Labelled photos from "Splited", an image-classification folder in braveJu/LBP. The possible labels are: Kyberge_blanket1, Kyberge_blanket2, Kyberge_canvas1, Kyberge_ceiling1, Kyberge_ceiling2, Kyberge_cushion1, Kyberge_floor1, Kyberge_floor2, Kyberge_grass1, Kyberge_lentils1, Kyberge_linseeds1, Kyberge_oatmeal1, Kyberge_pearlsugar1, Kyberge_rice1, Kyberge_rice2, Kyberge_rug1, Kyberge_sand1, Kyberge_scarf1, Kyberge_scarf2, Kyberge_screen1, Kyberge_seat1, Kyberge_seat2, Kyberge_sesameseeds1, Kyberge_stone1, Kyberge_stone2, Kyberge_stone3, Kyberge_stoneslab1, Kyberge_wall1, UIUC01_bark1, UIUC02_bark2, UIUC03_bark3, UIUC04_wood1, UIUC05_wood2, UIUC06_wood3, UIUC07_water, UIUC08_granite, UIUC09_marble, UIUC10_floor1, UIUC11_floor2, UIUC12_pebbles, UIUC13_wall, UIUC14_brick1, UIUC15_brick2, UIUC16_glass1, UIUC17_glass2, UIUC18_carpet1, UIUC19_carpet2, UIUC20_upholstery, UIUC21_wallpaper, UIUC22_fur, UIUC23_knit, UIUC24_corduroy, UIUC25_plaid.

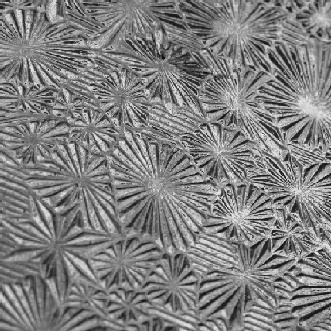
Label: UIUC16_glass1

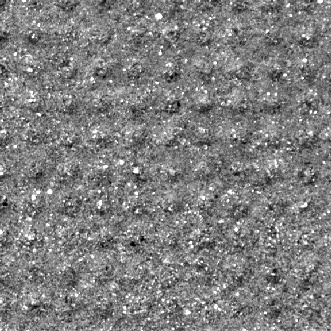
Label: Kyberge_stoneslab1

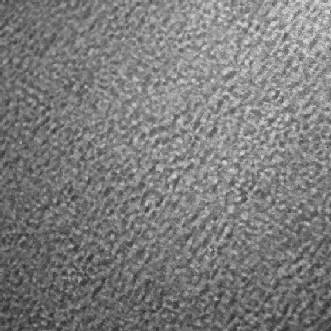
Label: UIUC17_glass2

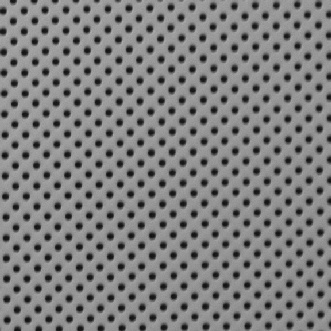
Label: Kyberge_ceiling2

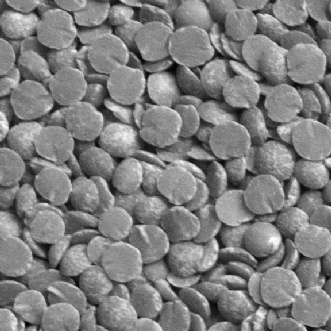
Label: Kyberge_lentils1

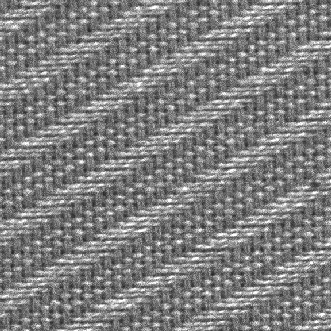
Label: Kyberge_seat1
